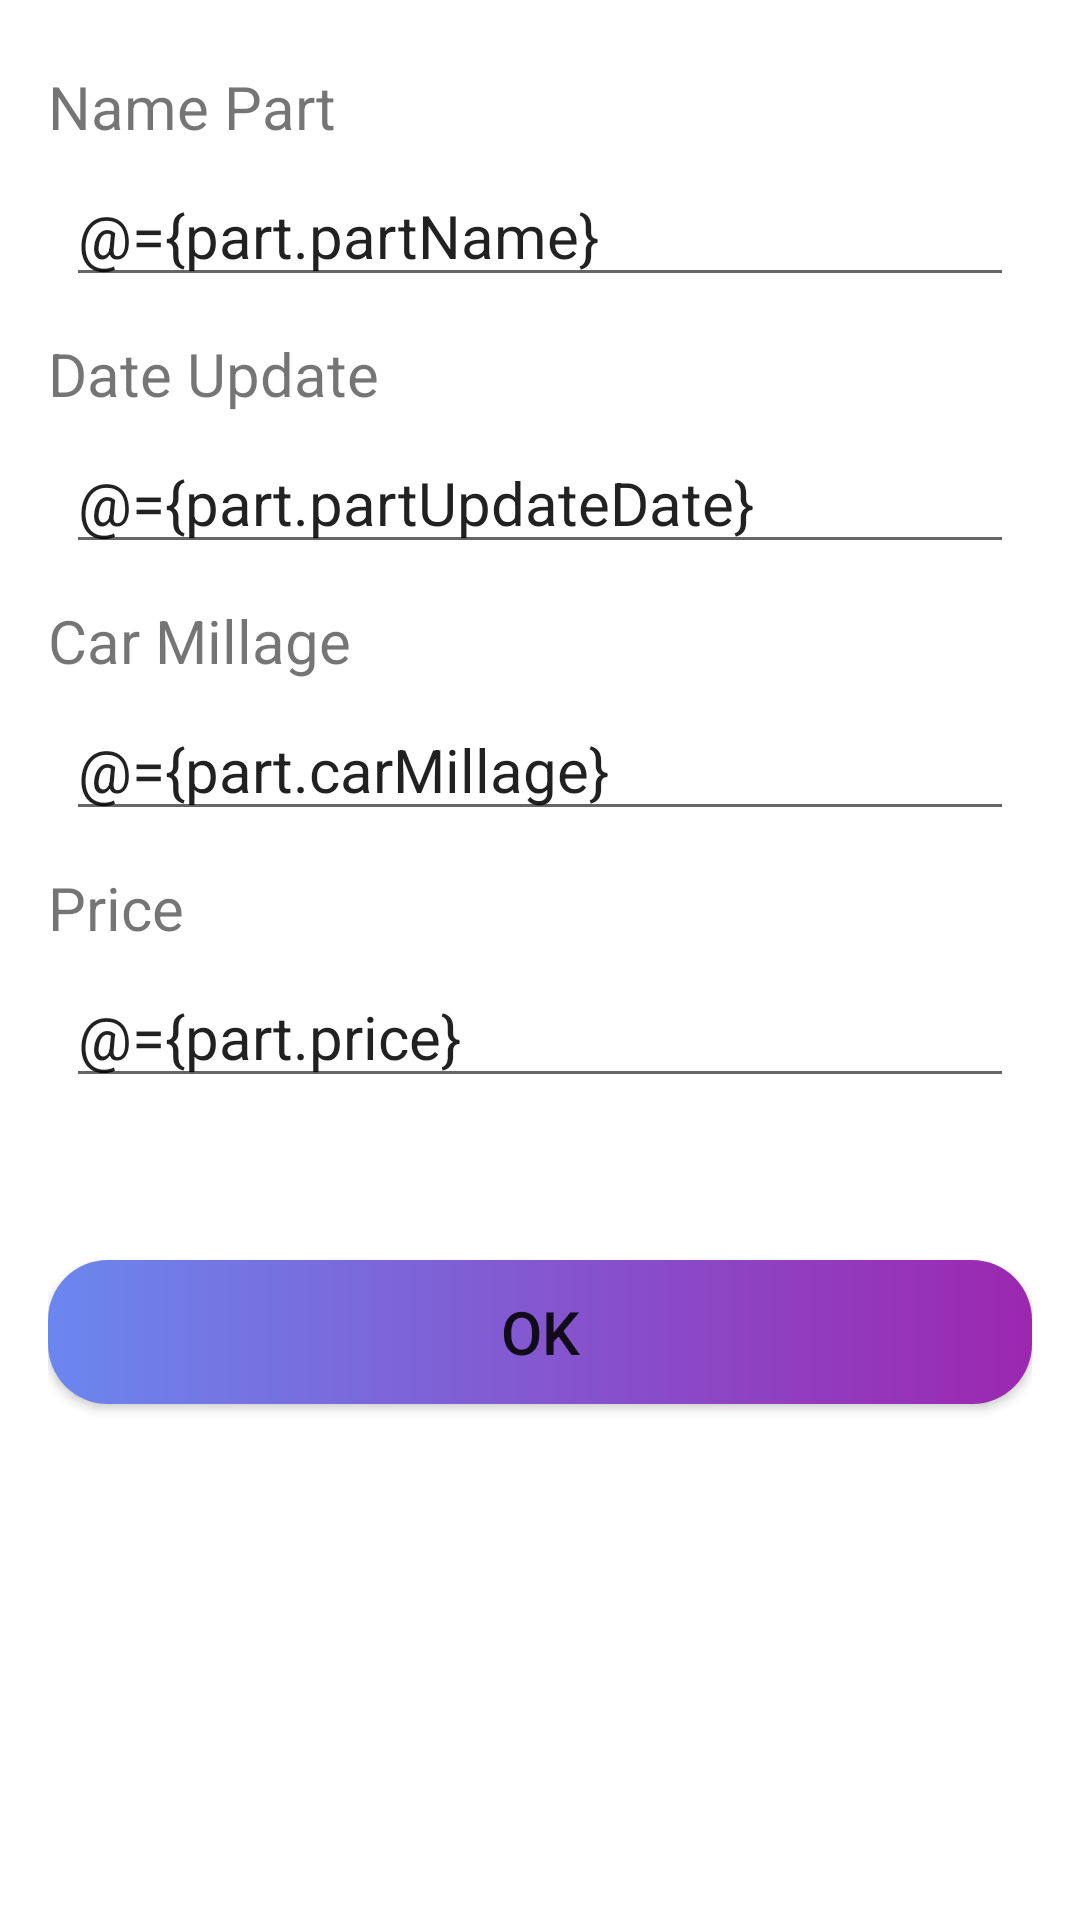

Reconstruct the res/layout file that produces this screen, plus the resources it refers to.
<!-- AndroidManifest.xml: application theme AppTheme -->
<!-- res/layout/fragment_add_and_edit.xml -->
<?xml version="1.0" encoding="utf-8"?>
<layout
    xmlns:android="http://schemas.android.com/apk/res/android"
    xmlns:tools="http://schemas.android.com/tools">

    <data>
        <variable
            name="clickHandlers"
            type="com.example.yourcarsevice.view.partfragment.AddAndEditFragment.AddAndEditFragmentClickHandlers" />

        <variable
            name="part"
            type="com.example.yourcarsevice.models.room.Part" />
    </data>

    <LinearLayout
        android:layout_width="match_parent"
        android:layout_height="match_parent"
        android:orientation="vertical"
        android:padding="16dp"
        tools:context=".view.partfragment.AddAndEditFragment">

        <TextView
            android:id="@+id/partNameTextView"
            android:layout_width="match_parent"
            android:layout_height="wrap_content"
            android:layout_marginTop="6dp"
            android:text="@string/name_part"
            android:textSize="20sp" />

        <EditText
            android:id="@+id/partNameEditText"
            android:inputType="text"
            android:layout_width="match_parent"
            android:layout_height="wrap_content"
            android:layout_margin="6dp"
            android:text="@={part.partName}"
            android:hint="@string/name_part"
            android:textSize="20sp" />

        <TextView
            android:id="@+id/partUpdateDateTextView"
            android:layout_width="match_parent"
            android:layout_height="wrap_content"
            android:layout_marginTop="6dp"
            android:text="@string/part_update"
            android:textSize="20sp" />

        <EditText
            android:id="@+id/partUpdateDateEditText"
            android:layout_width="match_parent"
            android:layout_height="wrap_content"
            android:layout_margin="6dp"
            android:inputType="date"
            android:text="@={part.partUpdateDate}"
            android:hint="@string/part_update"
            android:textSize="20sp" />
        <TextView
            android:id="@+id/carMillageTextView"
            android:layout_width="match_parent"
            android:layout_height="wrap_content"
            android:layout_marginTop="6dp"
            android:text="@string/car_millage"
            android:textSize="20sp" />

        <EditText
            android:id="@+id/carMillageEditText"
            android:layout_width="match_parent"
            android:layout_height="wrap_content"
            android:layout_margin="6dp"
            android:inputType="number"
            android:text="@={part.carMillage}"
            android:hint="@string/car_millage"
            android:textSize="20sp" />
        <TextView
            android:id="@+id/priceTextView"
            android:layout_width="match_parent"
            android:layout_height="wrap_content"
            android:layout_marginTop="6dp"
            android:text="@string/price"
            android:textSize="20sp" />

        <EditText
            android:id="@+id/priceEditText"
            android:layout_width="match_parent"
            android:layout_height="wrap_content"
            android:layout_margin="6dp"
            android:inputType="number"
            android:text="@={part.price}"
            android:hint="@string/price"
            android:textSize="20sp" />

        <Button
            android:id="@+id/okButton"
            android:background="@drawable/button_style"
            android:layout_width="match_parent"
            android:layout_height="wrap_content"
            android:layout_marginTop="48dp"
            android:gravity="center"
            android:onClick="@{clickHandlers::onOkButtonClicked}"
            android:text="@string/ok"
            android:textSize="20sp" />

    </LinearLayout>
</layout>
<!-- resources referenced by this layout -->
<resources>
  <!-- drawable button_style (drawable-v24) -->
  <?xml version="1.0" encoding="utf-8"?>
  <shape xmlns:android="http://schemas.android.com/apk/res/android"
      android:thickness="2dp"
      android:shape="rectangle">
      <corners android:radius="20dp" />
      <gradient
          android:startColor="#6B87EF"
          android:endColor="#9C27B0"
          android:type="linear"
          android:angle="0"/>
  </shape>
  <string name="car_millage">Car Millage</string>
  <string name="name_part">Name Part</string>
  <string name="ok">OK</string>
  <string name="part_update">Date Update</string>
  <string name="price">Price</string>
  <style name="AppTheme" parent="Theme.MaterialComponents.DayNight.NoActionBar">
          <item name="colorPrimary">@color/colorPrimary</item>
          <item name="colorPrimaryDark">@color/colorPrimaryDark</item>
          <item name="colorAccent">@color/colorAccent</item>
          <item name="preferenceTheme">@style/PreferenceThemeOverlay</item>
          <item name="android:windowTranslucentNavigation">true</item>
          <item name="android:navigationBarColor">@android:color/transparent</item>
      </style>
  <color name="colorPrimary">#9C27B0</color>
  <color name="colorPrimaryDark">#257569</color>
  <color name="colorAccent">#D81B60</color>
</resources>
